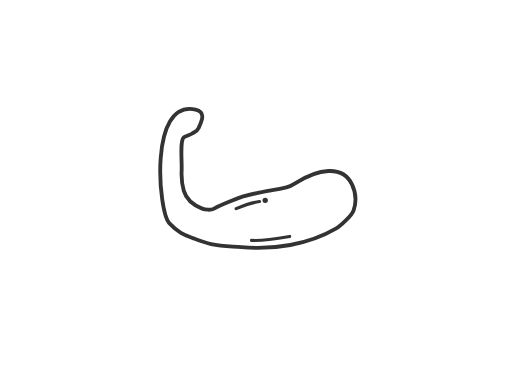
t = 0.00 s
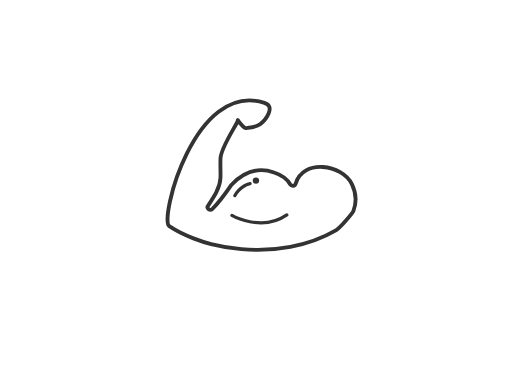
t = 0.33 s
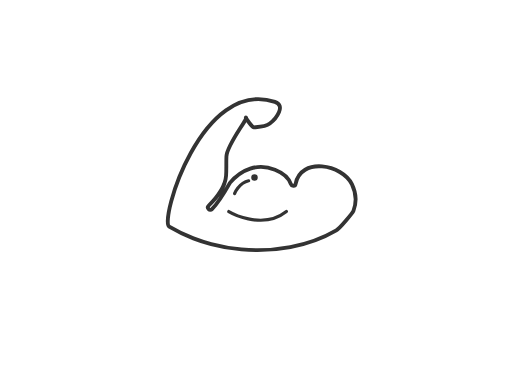
t = 0.67 s
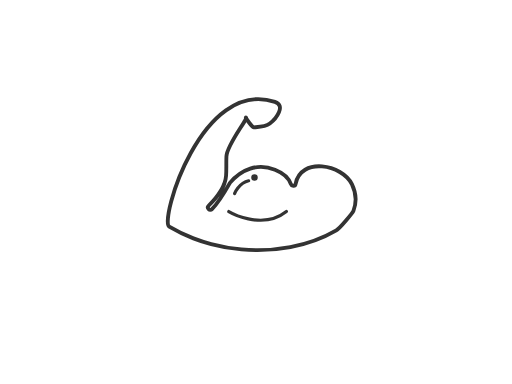
t = 1.00 s
t = 1.34 s: frame unchanged from t = 0.00 s, image omitted
t = 1.65 s: frame unchanged from t = 0.00 s, image omitted

The animated SVG that drew these frames (rendered in a browser with its animation timeline set to each time). Animation: 5 SMIL elements (animate=3,animateTransform=2); one cycle of 1.97 s, repeats indefinitely.

<svg fill="none" height="100%" width="100%" viewBox="0 0 800 600" xmlns:xlink="http://www.w3.org/1999/xlink" xmlns="http://www.w3.org/2000/svg"><g transform="matrix(1,0,0,1,246.31,121.623)" id="i0"><g id="i1" transform="matrix(1,0,0,1,164.331,148.064)"><path d="M114.796,87.172C120.616,83.775,138.859,67.813,141.735,59.454C146.12,46.711,146.217,32.532,139.349,18.341C124.149,-13.063,85.359,-5.186,51.162,16.374C47.771,18.512,42.359,21.814,36.893,23.124C23.7,26.287,17.609,26.813,7.928,28.421C-4.971,30.564,-8.142,31.314,-31.909,37.578C-32.327,37.688,-61.641,48.314,-76.897,56.595C-81.168,58.914,-90.209,58.048,-94.727,56.265C-116.141,47.814,-121.142,36.314,-123.416,28.563C-126.255,18.889,-127.307,7.705,-126.851,-2.4C-126.018,-20.892,-130.641,-54.186,-121.495,-56.093C-120.675,-56.264,-112.116,-59.826,-110.246,-61.156C-107.392,-63.186,-102.774,-64.122,-100.528,-69.273C-96.642,-78.187,-87.208,-94.629,-105.079,-98.549C-178.642,-114.686,-163.084,61.106,-146.228,78.879C-130.642,95.314,-121.499,97.696,-108.408,102.737C-99.362,106.22,-90.257,109.783,-80.752,111.721C-63.141,115.313,-49.419,115.142,-33.467,116.533C16.775,120.915,70.811,112.847,114.796,87.172Z" stroke-width="6" stroke="#333333"><animate repeatCount="indefinite" attributeName="d" dur="1.969s" begin="0s" calcMode="spline" values="M114.796,87.172C120.616,83.775,138.859,67.813,141.735,59.454C146.12,46.711,146.217,32.532,139.349,18.341C124.149,-13.063,85.359,-5.186,51.162,16.374C47.771,18.512,42.359,21.814,36.893,23.124C23.7,26.287,17.609,26.813,7.928,28.421C-4.971,30.564,-8.142,31.314,-31.909,37.578C-32.327,37.688,-61.641,48.314,-76.897,56.595C-81.168,58.914,-90.209,58.048,-94.727,56.265C-116.141,47.814,-121.142,36.314,-123.416,28.563C-126.255,18.889,-127.307,7.705,-126.851,-2.4C-126.018,-20.892,-130.641,-54.186,-121.495,-56.093C-120.675,-56.264,-112.116,-59.826,-110.246,-61.156C-107.392,-63.186,-102.774,-64.122,-100.528,-69.273C-96.642,-78.187,-87.208,-94.629,-105.079,-98.549C-178.642,-114.686,-163.084,61.106,-146.228,78.879C-130.642,95.314,-121.499,97.696,-108.408,102.737C-99.362,106.22,-90.257,109.783,-80.752,111.721C-63.141,115.313,-49.419,115.142,-33.467,116.533C16.775,120.915,70.811,112.847,114.796,87.172Z; M114.796,90.172C120.723,86.712,140.508,62.672,141.622,59.753C146.466,47.06,146.271,32.644,139.349,18.341C124.149,-13.063,59.114,-24.795,51.162,17.874C50.427,21.815,44.999,21.086,43.893,17.874C40.19,7.14,28.938,-0.61,18.928,-4.579C-8.017,-15.264,-33.521,-5.361,-51.409,16.078C-51.686,16.41,-66.887,44.508,-79.397,57.095C-82.823,60.542,-88.151,55.21,-84.727,51.765C-71.821,38.779,-58.823,23.809,-57.416,5.063C-56.662,-4.991,-57.307,-15.295,-56.851,-25.4C-56.018,-43.892,-21.642,-85.962,-26.495,-86.093C-27.332,-86.116,-16.531,-70.45,-14.246,-70.657C-5.727,-71.433,3.984,-71.625,10.972,-76.773C20.892,-84.081,36.311,-104.861,18.921,-110.549C-96.142,-148.186,-161.556,75.287,-146.228,84.379C-134.164,91.534,-121.499,97.696,-108.408,102.737C-99.362,106.221,-90.124,109.219,-80.752,111.722C-65.268,115.858,-49.419,118.642,-33.467,120.033C16.775,124.415,70.811,115.847,114.796,90.172Z; M114.796,90.172C120.723,86.712,140.508,62.672,141.622,59.753C146.466,47.06,146.271,32.644,139.349,18.341C124.149,-13.063,59.114,-24.795,51.162,17.874C50.427,21.815,44.999,21.086,43.893,17.874C40.19,7.14,28.938,-0.61,18.928,-4.579C-8.017,-15.264,-33.521,-5.361,-51.409,16.078C-51.686,16.41,-66.887,44.508,-79.397,57.095C-82.823,60.542,-88.151,55.21,-84.727,51.765C-71.821,38.779,-58.823,23.809,-57.416,5.063C-56.662,-4.991,-57.307,-15.295,-56.851,-25.4C-56.018,-43.892,-21.642,-85.962,-26.495,-86.093C-27.332,-86.116,-16.531,-70.45,-14.246,-70.657C-5.727,-71.433,3.984,-71.625,10.972,-76.773C20.892,-84.081,36.311,-104.861,18.921,-110.549C-96.142,-148.186,-161.556,75.287,-146.228,84.379C-134.164,91.534,-121.499,97.696,-108.408,102.737C-99.362,106.221,-90.124,109.219,-80.752,111.722C-65.268,115.858,-49.419,118.642,-33.467,120.033C16.775,124.415,70.811,115.847,114.796,90.172Z; M114.796,87.172C120.616,83.775,138.859,67.813,141.735,59.454C146.12,46.711,146.217,32.532,139.349,18.341C124.149,-13.063,85.359,-5.186,51.162,16.374C47.771,18.512,42.359,21.814,36.893,23.124C23.7,26.287,17.609,26.813,7.928,28.421C-4.971,30.564,-8.142,31.314,-31.909,37.578C-32.327,37.688,-61.641,48.314,-76.897,56.595C-81.168,58.914,-90.209,58.048,-94.727,56.265C-116.141,47.814,-121.142,36.314,-123.416,28.563C-126.255,18.889,-127.307,7.705,-126.851,-2.4C-126.018,-20.892,-130.641,-54.186,-121.495,-56.093C-120.675,-56.264,-112.116,-59.826,-110.246,-61.156C-107.392,-63.186,-102.774,-64.122,-100.528,-69.273C-96.642,-78.187,-87.208,-94.629,-105.079,-98.549C-178.642,-114.686,-163.084,61.106,-146.228,78.879C-130.642,95.314,-121.499,97.696,-108.408,102.737C-99.362,106.22,-90.257,109.783,-80.752,111.721C-63.141,115.313,-49.419,115.142,-33.467,116.533C16.775,120.915,70.811,112.847,114.796,87.172Z; M114.796,87.172C120.616,83.775,138.859,67.813,141.735,59.454C146.12,46.711,146.217,32.532,139.349,18.341C124.149,-13.063,85.359,-5.186,51.162,16.374C47.771,18.512,42.359,21.814,36.893,23.124C23.7,26.287,17.609,26.813,7.928,28.421C-4.971,30.564,-8.142,31.314,-31.909,37.578C-32.327,37.688,-61.641,48.314,-76.897,56.595C-81.168,58.914,-90.209,58.048,-94.727,56.265C-116.141,47.814,-121.142,36.314,-123.416,28.563C-126.255,18.889,-127.307,7.705,-126.851,-2.4C-126.018,-20.892,-130.641,-54.186,-121.495,-56.093C-120.675,-56.264,-112.116,-59.826,-110.246,-61.156C-107.392,-63.186,-102.774,-64.122,-100.528,-69.273C-96.642,-78.187,-87.208,-94.629,-105.079,-98.549C-178.642,-114.686,-163.084,61.106,-146.228,78.879C-130.642,95.314,-121.499,97.696,-108.408,102.737C-99.362,106.22,-90.257,109.783,-80.752,111.721C-63.141,115.313,-49.419,115.142,-33.467,116.533C16.775,120.915,70.811,112.847,114.796,87.172Z" keyTimes="0; 0.338983; 0.508475; 0.677966; 1" keySplines="0.333 0 0 1; 0.333 0 0.833 0.833; 0.167 0.167 0.667 1; 0 0 1 1" fill="freeze" /></path></g></g><g transform="matrix(1,0,0,1,400,300)" id="i2"><g id="i3"><path d="M-7,75.5C-7,75.5,8.5,77,52.5,69.5" stroke-linecap="round" stroke-width="5" stroke="#333333"><animate repeatCount="indefinite" attributeName="d" dur="1.969s" begin="0s" calcMode="spline" values="M-7,75.5C-7,75.5,8.5,77,52.5,69.5; M-42.5,30.5C-42.5,30.5,9,61,47.5,30.5; M-42.5,30.5C-42.5,30.5,9,61,47.5,30.5; M-7,75.5C-7,75.5,8.5,77,52.5,69.5; M-7,75.5C-7,75.5,8.5,77,52.5,69.5" keyTimes="0; 0.338983; 0.508475; 0.677966; 1" keySplines="0.333 0 0.014 1; 0.333 0 0.833 0.833; 0.167 0.167 0.667 1; 0 0 1 1" fill="freeze" /></path></g></g><g transform="matrix(1,0,0,1,404.5,333)" id="i4"><g id="i3"><path d="M-35.5,-7C-35.5,-7,-15.125,-15.625,0.875,-18.125" stroke-linecap="round" stroke-width="5" stroke="#333333"><animate repeatCount="indefinite" attributeName="d" dur="1.969s" begin="0s" calcMode="spline" values="M-35.5,-7C-35.5,-7,-15.125,-15.625,0.875,-18.125; M-38,-30.5C-38,-30.5,-31.5,-47,-16,-50.5; M-38,-30.5C-38,-30.5,-31.5,-47,-16,-50.5; M-35.5,-7C-35.5,-7,-15.125,-15.625,0.875,-18.125; M-35.5,-7C-35.5,-7,-15.125,-15.625,0.875,-18.125" keyTimes="0; 0.338983; 0.508475; 0.677966; 1" keySplines="0.333 0 0.014 1; 0.333 0 0.833 0.833; 0.167 0.167 0.667 1; 0 0 1 1" fill="freeze" /></path></g></g><g id="i5"><g transform="translate(414.385,313.075)"><animateTransform repeatCount="indefinite" type="translate" attributeName="transform" dur="1.969s" begin="0s" calcMode="spline" values="414.385 313.075; 397.635 277.325; 397.635 277.325; 414.385 313.075; 414.385 313.075" keyTimes="0; 0.338983; 0.508475; 0.677966; 1" keySplines="0.333 0 0.014 1; 0.333 0 1 0; 0.167 0.083 0.667 1; 0 0 1 1" fill="freeze" /><g transform="scale(0.5,0.5)"><animateTransform repeatCount="indefinite" type="scale" attributeName="transform" dur="1.969s" begin="0s" calcMode="spline" values="0.5 0.5; 0.6 0.6; 0.6 0.6; 0.5 0.5; 0.5 0.5" keyTimes="0; 0.338983; 0.508475; 0.677966; 1" keySplines="0.333 0 0.014 1; 0 0 1 1; 0.167 0 0.667 1; 0 0 1 1" fill="freeze" /><g transform="translate(-0.75,22.5)"><g id="i6" transform="matrix(1,0,0,1,0.75,-22.5)"><ellipse ry="6" rx="6" cy="0" cx="0" stroke-width="5" stroke="#333333" fill="#333333" /></g></g></g></g></g></svg>
